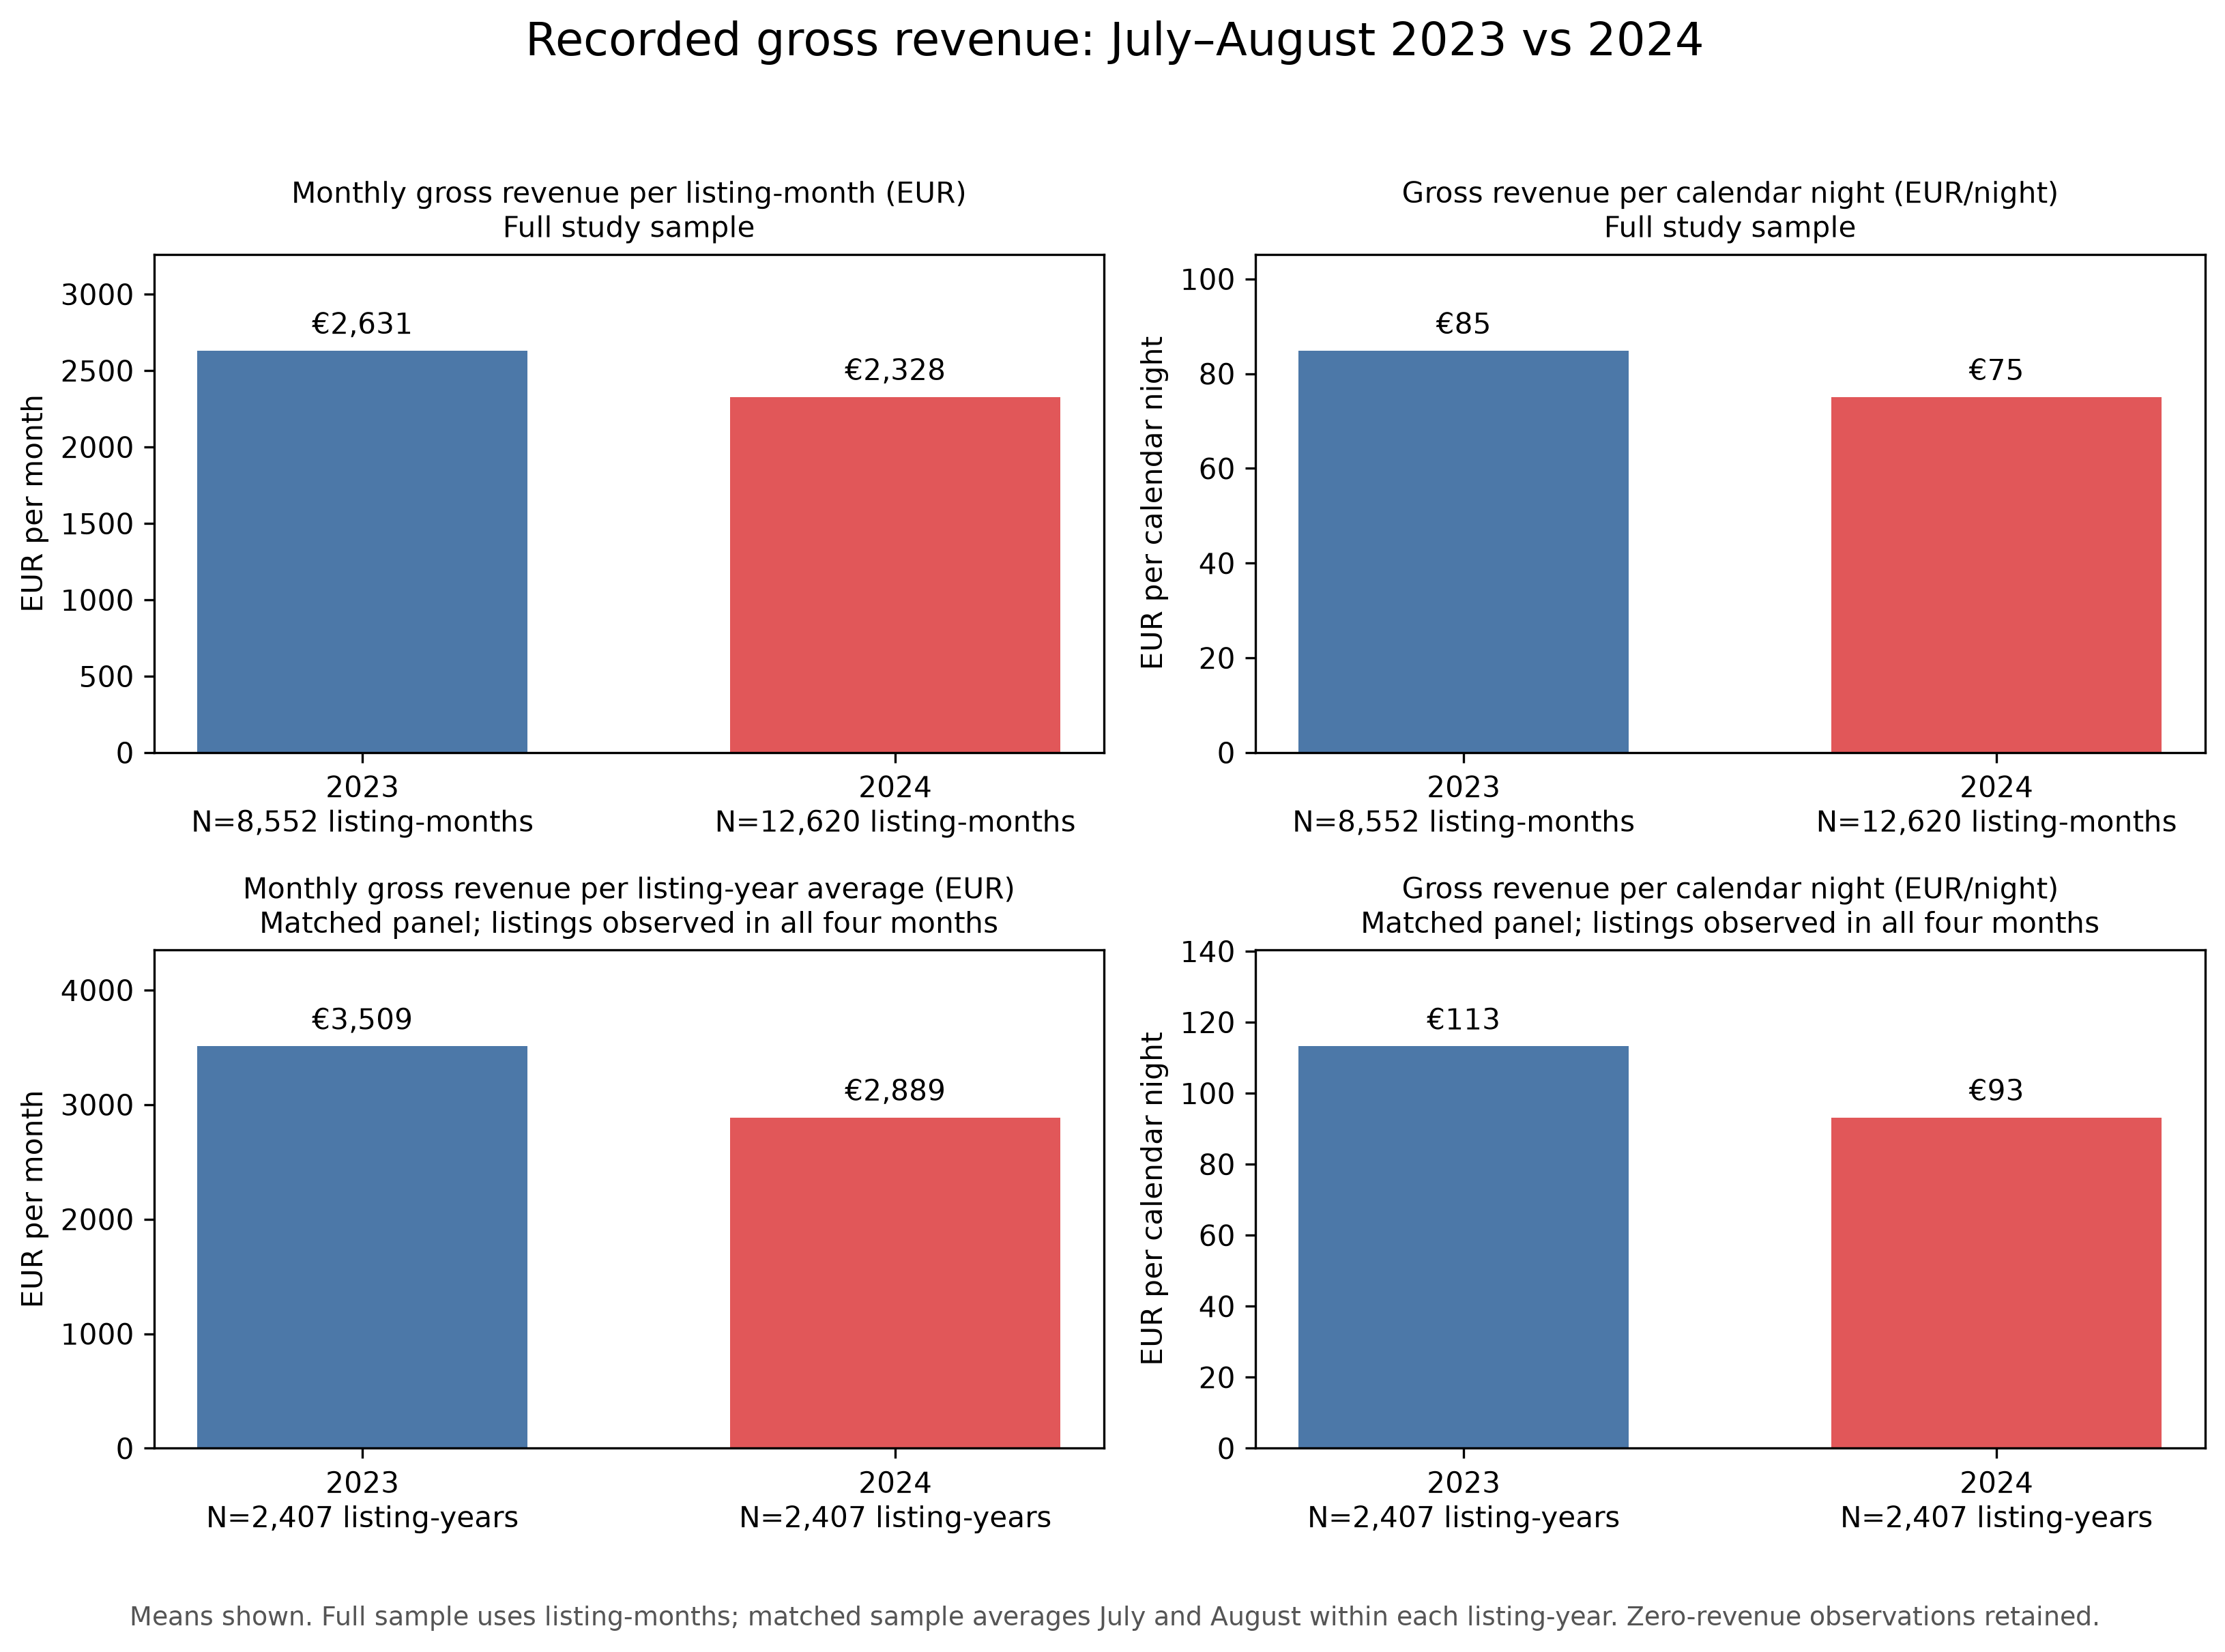

The data file committed next to this chart (first rows):
comparison, metric, unit_of_analysis, n_2023, listings_2023, mean_2023_eur, median_2023_eur, n_2024, listings_2024, mean_2024_eur, median_2024_eur, mean_difference_2024_minus_2023_eur, mean_change_pct, median_difference_2024_minus_2023_eur, median_change_pct
Full study sample, Monthly gross revenue per listing-month …, listing-month, 8552, 4276, 2631, 1055, 12620, 6310, 2328, 866.5, -302.7, -11.51, -188.5, -17.87
Full study sample, Gross revenue per calendar night (EUR/ni…, listing-month, 8552, 4276, 84.86, 34.03, 12620, 6310, 75.1, 27.95, -9.764, -11.51, -6.081, -17.87
Matched listings: all four months, Monthly gross revenue per listing-month …, listing-year; average of July and August…, 2407, 2407, 3509, 2474, 2407, 2407, 2889, 1378, -620.5, -17.68, -1096, -44.29
Matched listings: all four months, Gross revenue per calendar night (EUR/ni…, listing-year; average of July and August…, 2407, 2407, 113.2, 79.79, 2407, 2407, 93.19, 44.45, -20.02, -17.68, -35.34, -44.29
